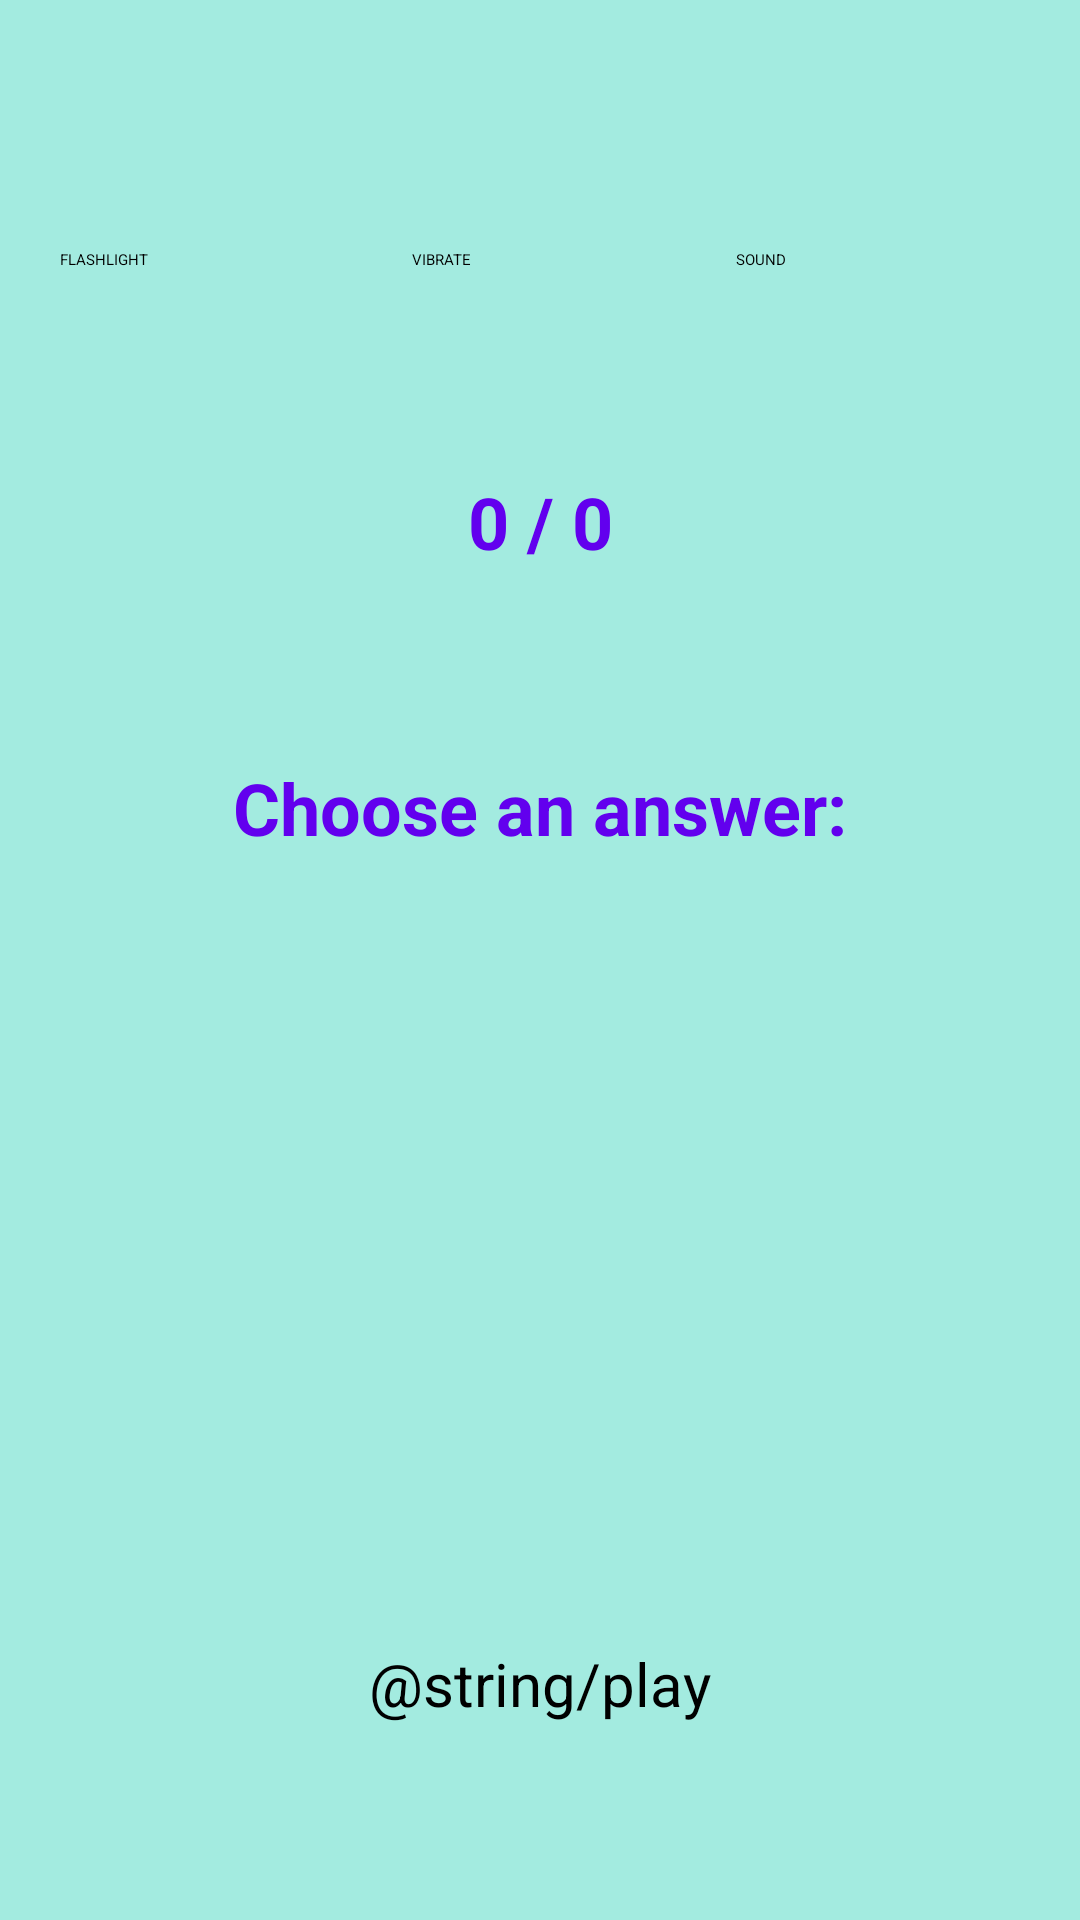

Layout XML and referenced resources for this Android screen:
<!-- AndroidManifest.xml: application theme Theme.MorseCode -->
<!-- res/layout/activity_learning.xml -->
<?xml version="1.0" encoding="utf-8"?>
<androidx.constraintlayout.widget.ConstraintLayout
    xmlns:android="http://schemas.android.com/apk/res/android"
    xmlns:app="http://schemas.android.com/apk/res-auto"
    xmlns:tools="http://schemas.android.com/tools"
    android:layout_width="match_parent"
    android:layout_height="match_parent"
    android:background="@color/teal_200"
    tools:context=".LearningActivity">

    <include
        layout="@layout/setting_buttons"
        android:layout_width="match_parent"
        android:layout_height="wrap_content"
        android:id="@+id/setting_buttons"
        app:layout_constraintBottom_toTopOf="@id/score"
        app:layout_constraintTop_toTopOf="parent" />

    <TextView
        android:id="@+id/score"
        android:layout_width="wrap_content"
        android:layout_height="wrap_content"
        android:text="@string/score"

        android:textColor="@color/purple_500"

        android:textAlignment="center"
        android:textSize="24sp"
        android:textStyle="bold"

        app:layout_constraintBottom_toTopOf="@id/choose_answer"
        app:layout_constraintEnd_toEndOf="parent"
        app:layout_constraintStart_toStartOf="parent"
        app:layout_constraintTop_toBottomOf="@id/setting_buttons" />

    <TextView
        android:id="@+id/choose_answer"
        android:layout_width="wrap_content"
        android:layout_height="wrap_content"
        android:text="@string/choose"

        android:textColor="@color/purple_500"

        android:textAlignment="center"
        android:textSize="24sp"
        android:textStyle="bold"

        app:layout_constraintBottom_toTopOf="@id/button_grid"
        app:layout_constraintEnd_toEndOf="parent"
        app:layout_constraintStart_toStartOf="parent"
        app:layout_constraintTop_toBottomOf="@id/score" />

    <TableLayout
        android:id="@+id/button_grid"
        android:layout_width="match_parent"
        android:layout_height="wrap_content"

        app:layout_constraintBottom_toBottomOf="parent"
        app:layout_constraintEnd_toEndOf="parent"
        app:layout_constraintStart_toStartOf="parent"
        app:layout_constraintTop_toBottomOf="@id/score">

        <TableRow>
            <Button
                android:id="@+id/option1"
                style="@style/ButtonStyle"
                android:layout_height="wrap_content"
                android:layout_width="wrap_content"
                android:layout_margin="30dp"
                android:backgroundTint="@color/purple_500"
                android:text=""/>

            <Button
                android:id="@+id/option2"
                style="@style/ButtonStyle"
                android:layout_height="wrap_content"
                android:layout_width="wrap_content"
                android:layout_margin="30dp"
                android:backgroundTint="@color/purple_500"
                android:text=""/>
        </TableRow>

        <TableRow>
            <Button
                android:id="@+id/option3"
                style="@style/ButtonStyle"
                android:layout_height="wrap_content"
                android:layout_width="wrap_content"
                android:layout_margin="30dp"
                android:backgroundTint="@color/purple_500"
                android:text=""/>

            <Button
                android:id="@+id/option4"
                style="@style/ButtonStyle"
                android:layout_height="wrap_content"
                android:layout_width="wrap_content"
                android:layout_margin="30dp"
                android:backgroundTint="@color/purple_500"
                android:text=""/>
        </TableRow>
    </TableLayout>

    <Button
        android:id="@+id/play_button"
        style="@style/ButtonStyle"

        android:text="@string/play"
        android:textAlignment="center"
        android:textSize="20sp"
        android:backgroundTint="@color/purple_500"

        app:layout_constraintBottom_toBottomOf="parent"
        app:layout_constraintEnd_toEndOf="parent"
        app:layout_constraintStart_toStartOf="parent"
        app:layout_constraintTop_toBottomOf="@id/button_grid" />

</androidx.constraintlayout.widget.ConstraintLayout>
<!-- res/layout/setting_buttons.xml (included above) -->
<?xml version="1.0" encoding="utf-8"?>
<androidx.constraintlayout.widget.ConstraintLayout xmlns:android="http://schemas.android.com/apk/res/android"
    xmlns:app="http://schemas.android.com/apk/res-auto"
    xmlns:tools="http://schemas.android.com/tools"
    android:layout_width="match_parent"
    android:layout_height="match_parent">

    <LinearLayout
        android:layout_width="match_parent"
        android:layout_height="wrap_content"
        android:layout_weight="0"
        android:layout_margin="15dp"

        app:layout_constraintEnd_toEndOf="parent"
        app:layout_constraintStart_toStartOf="parent"
        app:layout_constraintTop_toTopOf="parent">

        <Button
            android:id="@+id/button_flashlight"
            style="@style/ButtonStyle"
            android:text="@string/flashlight"

            app:layout_constraintBottom_toTopOf="parent"
            app:layout_constraintEnd_toEndOf="parent"
            app:layout_constraintStart_toStartOf="@id/button_vibrate"
            app:layout_constraintTop_toTopOf="parent"/>

        <Button
            android:id="@+id/button_vibrate"
            style="@style/ButtonStyle"
            android:text="@string/vibrate"

            app:layout_constraintBottom_toTopOf="parent"
            app:layout_constraintEnd_toEndOf="@id/button_flashlight"
            app:layout_constraintStart_toStartOf="@id/button_sound"
            app:layout_constraintTop_toTopOf="parent"/>

        <Button
            android:id="@+id/button_sound"
            style="@style/ButtonStyle"
            android:text="@string/sound"

            app:layout_constraintBottom_toTopOf="parent"
            app:layout_constraintEnd_toEndOf="parent"
            app:layout_constraintStart_toStartOf="parent"
            app:layout_constraintTop_toTopOf="parent" />

    </LinearLayout>

</androidx.constraintlayout.widget.ConstraintLayout>
<!-- resources referenced by this layout -->
<resources>
  <color name="purple_500">#FF6200EE</color>
  <color name="teal_200">#8853DAC5</color>
  <string name="choose">Choose an answer:</string>
  <string name="flashlight">FLASHLIGHT</string>
  <string name="play">GRAJ</string>
  <string name="score">0 / 0</string>
  <string name="sound">SOUND</string>
  <string name="vibrate">VIBRATE</string>
  <style name="ButtonStyle">
          <item name="android:layout_width">wrap_content</item>
          <item name="android:layout_height">wrap_content</item>
          <item name="android:layout_weight">1</item>
          <item name="android:layout_margin">5dp</item>
          <item name="android:backgroundTint">@color/purple_500</item>
      </style>
</resources>
